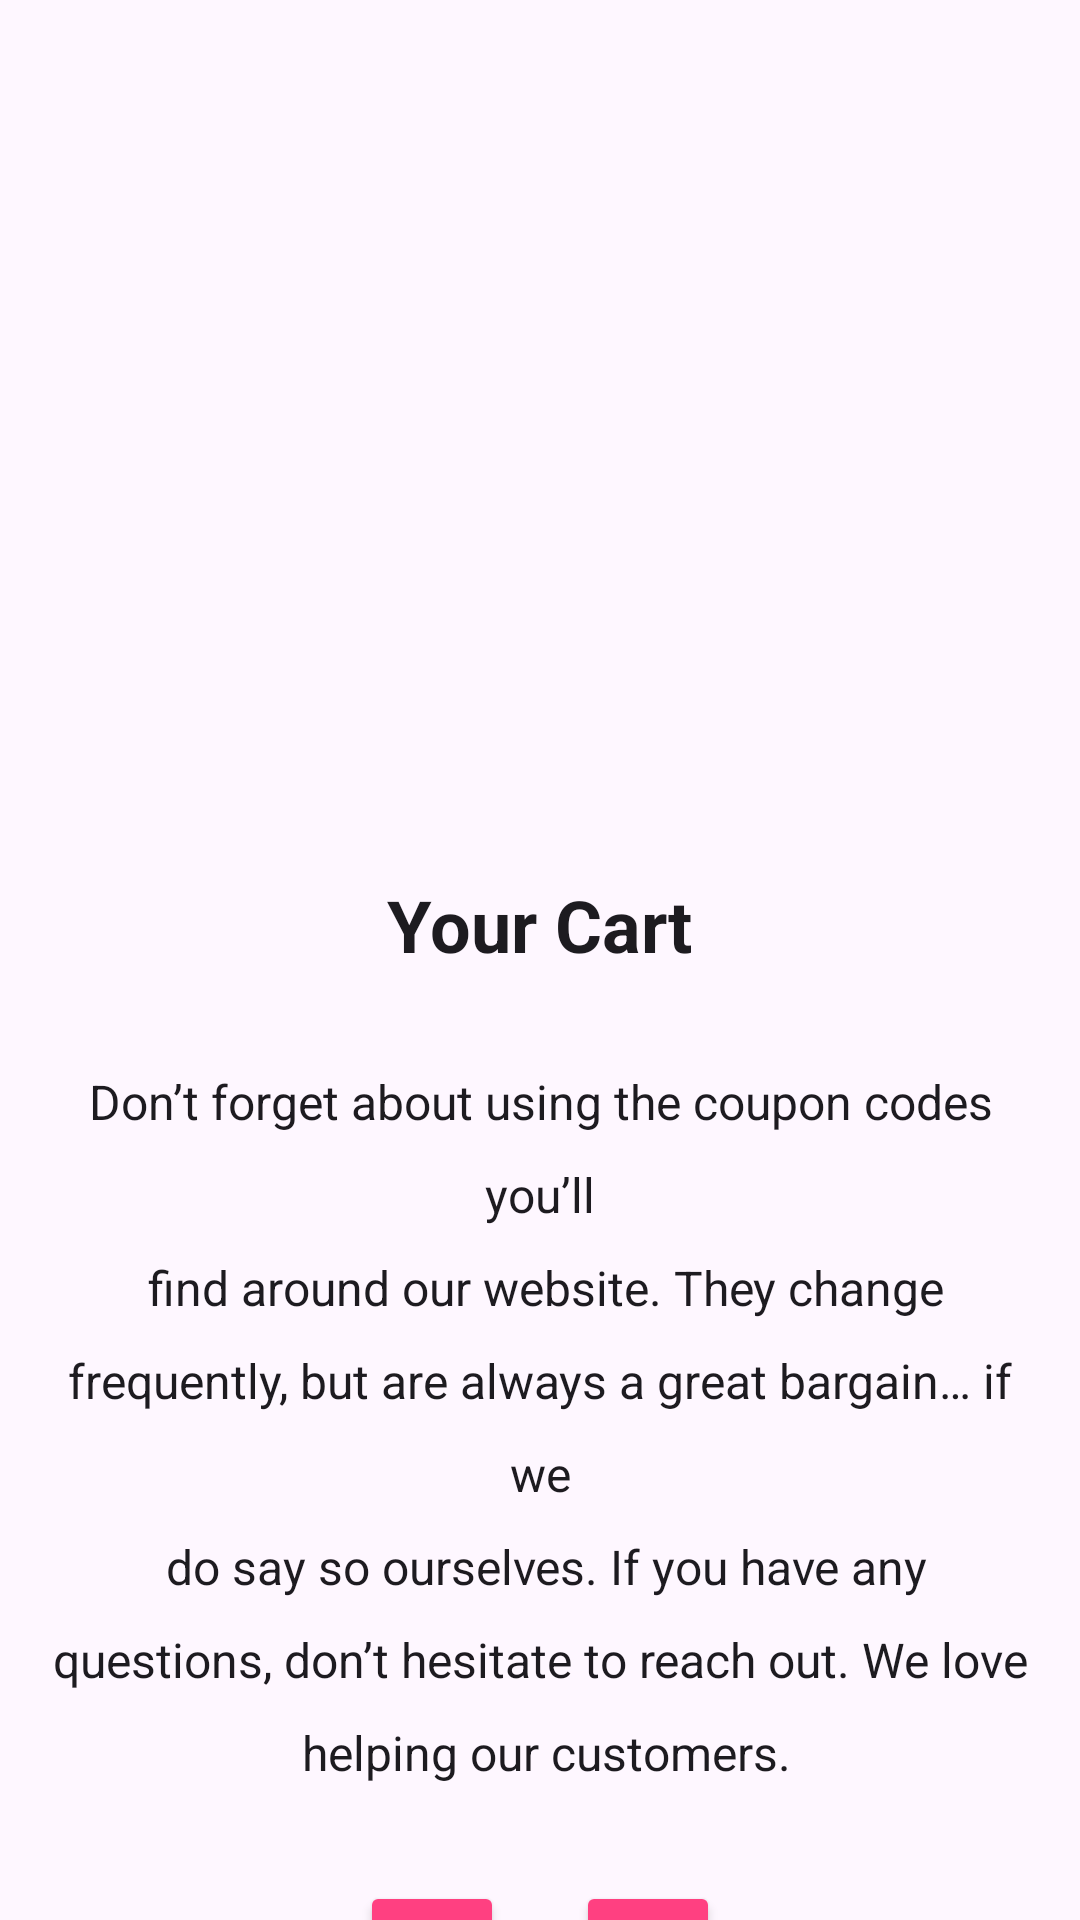

Produce the Android XML layout that renders to this screen, including the resource entries it uses.
<!-- AndroidManifest.xml: application theme Theme.MyApplication -->
<!-- res/layout/fragment_shop.xml -->
<?xml version="1.0" encoding="utf-8"?>
<androidx.constraintlayout.widget.ConstraintLayout xmlns:android="http://schemas.android.com/apk/res/android"
    xmlns:app="http://schemas.android.com/apk/res-auto"
    xmlns:tools="http://schemas.android.com/tools"
    android:layout_width="match_parent"
    android:layout_height="match_parent"
    tools:context=".MainActivity">

    <ImageView
        android:id="@+id/cartImage"
        android:layout_width="180dp"
        android:layout_height="180dp"
        android:layout_marginStart="24dp"
        android:layout_marginTop="64dp"
        android:layout_marginEnd="24dp"
        android:src="@drawable/ic_outline_shopping_cart"
        app:layout_constraintEnd_toEndOf="parent"
        app:layout_constraintStart_toStartOf="parent"
        app:layout_constraintTop_toTopOf="parent" />

    <TextView
        android:id="@+id/cartHeaderText"
        android:layout_width="wrap_content"
        android:layout_height="wrap_content"
        android:layout_marginStart="16dp"
        android:layout_marginTop="48dp"
        android:layout_marginEnd="16dp"
        android:text="@string/shop_header_label"
        android:textAppearance="@style/TextAppearance.AppCompat.Large"
        android:textSize="24sp"
        android:textStyle="bold"
        app:layout_constraintEnd_toEndOf="parent"
        app:layout_constraintStart_toStartOf="parent"
        app:layout_constraintTop_toBottomOf="@+id/cartImage" />

    <Button
        android:id="@+id/remove_quantity_button"
        style="@style/Widget.AppCompat.Button.Colored"
        android:layout_width="48dp"
        android:layout_height="wrap_content"
        android:layout_marginTop="32dp"
        android:layout_marginEnd="24dp"
        android:backgroundTint="@color/colorAccent"
        android:text="@string/minus"
        android:textAppearance="@style/TextAppearance.AppCompat.Display1"
        android:textColor="@android:color/white"
        app:layout_constraintEnd_toStartOf="@+id/add_quantity_button"
        app:layout_constraintHorizontal_bias="0.5"
        app:layout_constraintHorizontal_chainStyle="packed"
        app:layout_constraintStart_toStartOf="parent"
        app:layout_constraintTop_toBottomOf="@+id/cartContentText" />

    <Button
        android:id="@+id/add_quantity_button"
        style="@style/Widget.AppCompat.Button.Colored"
        android:layout_width="48dp"
        android:layout_height="wrap_content"
        android:layout_marginTop="32dp"
        android:backgroundTint="@color/colorAccent"
        android:text="@string/plus"
        android:textAppearance="@style/TextAppearance.AppCompat.Display1"
        android:textColor="@android:color/white"
        app:layout_constraintEnd_toEndOf="parent"
        app:layout_constraintHorizontal_bias="0.5"
        app:layout_constraintStart_toEndOf="@+id/remove_quantity_button"
        app:layout_constraintTop_toBottomOf="@+id/cartContentText" />

    <TextView
        android:id="@+id/cartContentText"
        android:layout_width="0dp"
        android:layout_height="wrap_content"
        android:layout_marginStart="16dp"
        android:layout_marginTop="32dp"
        android:layout_marginEnd="16dp"
        android:gravity="center_horizontal"
        android:lineSpacingExtra="12sp"
        android:text="@string/cart_content"
        android:textAppearance="@style/TextAppearance.AppCompat.Body1"
        android:textSize="16sp"
        app:layout_constraintEnd_toEndOf="parent"
        app:layout_constraintStart_toStartOf="parent"
        app:layout_constraintTop_toBottomOf="@+id/cartHeaderText" />
</androidx.constraintlayout.widget.ConstraintLayout>
<!-- resources referenced by this layout -->
<resources>
  <color name="colorAccent">#FF4081</color>
  <string name="cart_content">Don’t forget about using the coupon codes you’ll\n        find around our website. They change frequently, but are always a great bargain… if we\n        do say so ourselves. If you have any questions, don’t hesitate to reach out. We love\n        helping our customers.</string>
  <string name="minus">-</string>
  <string name="plus">+</string>
  <string name="shop_header_label">Your Cart</string>
  <style name="Theme.MyApplication" parent="Base.Theme.MyApplication" />
  <style name="Base.Theme.MyApplication" parent="Theme.Material3.DayNight.NoActionBar">
          
          <item name="colorPrimary">@color/colorPrimary</item>
          <item name="colorPrimaryDark">@color/darkPrimary</item>
          <item name="colorAccent">@color/colorAccent</item>
          <item name="colorPrimaryVariant">@color/darkPrimary</item>
          <item name="colorOnPrimary">@color/white</item>
          <item name="colorSecondary">@color/colorAccent</item>
          <item name="colorOnSecondary">@color/white</item>
      </style>
  <color name="colorPrimary">#00BCD4</color>
  <color name="darkPrimary">#0097A7</color>
  <color name="white">#FFFFFFFF</color>
</resources>
